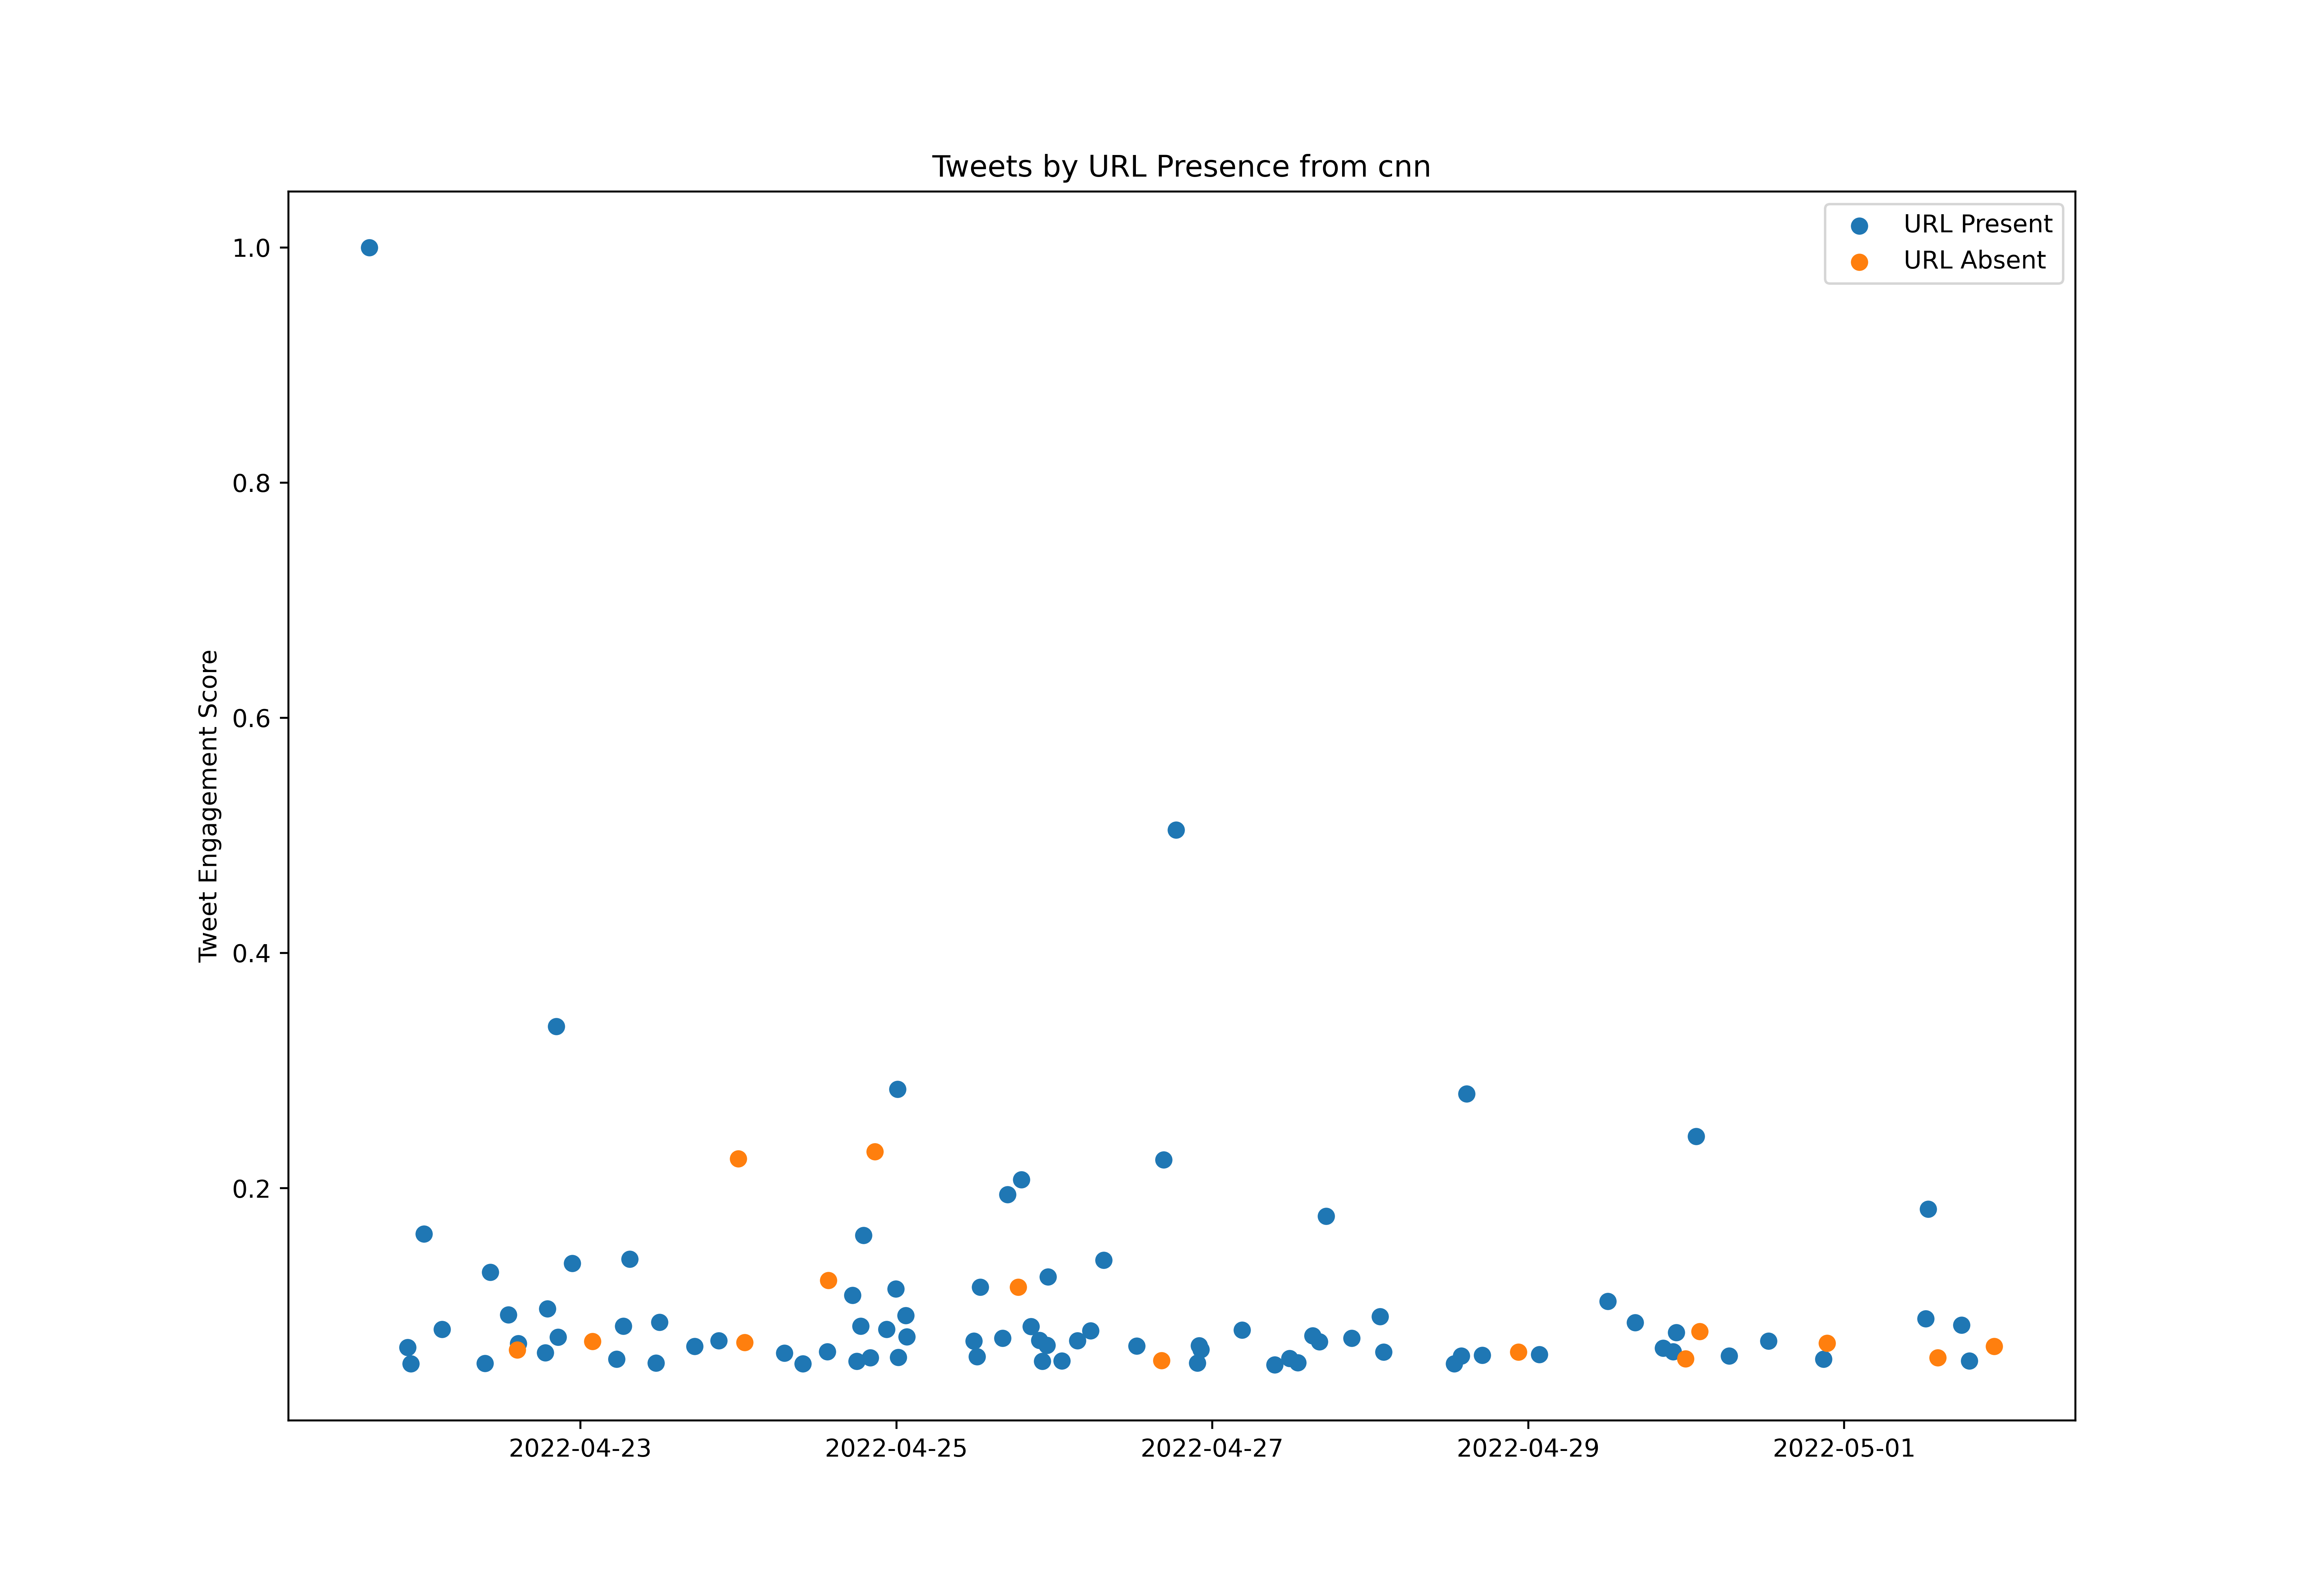

The file beside this chart, header and first rows:
id, created_at, score, url_present
1517157344383315976, 2022-04-21T15:04:32.000Z, 42911, True
1517160036212088833, 2022-04-21T15:15:14.000Z, 43490, True
1517163783726247936, 2022-04-21T15:30:08.000Z, 41810, True
1517166874454331393, 2022-04-21T15:42:25.000Z, 36334, True
1517167590841503747, 2022-04-21T15:45:15.000Z, 65772, True
1517170706345349121, 2022-04-21T15:57:38.000Z, 2383279, True
1517171422417805312, 2022-04-21T16:00:29.000Z, 33697, False
1517175675375034371, 2022-04-21T16:17:23.000Z, 40361, True
1517176782759337986, 2022-04-21T16:21:47.000Z, 34074, True
1517178417506131975, 2022-04-21T16:28:17.000Z, 36276, True
1517186678804430848, 2022-04-21T17:01:06.000Z, 112420, True
1517197755046846465, 2022-04-21T17:45:07.000Z, 19413, True
1517201593397035013, 2022-04-21T18:00:22.000Z, 60527, True
1517216669046915073, 2022-04-21T19:00:17.000Z, 19384, True
1517222076997935104, 2022-04-21T19:21:46.000Z, 21760, True
1517224168470814722, 2022-04-21T19:30:05.000Z, 105756, True
1517226152984821760, 2022-04-21T19:37:58.000Z, 65453, True
1517231819703341058, 2022-04-21T20:00:29.000Z, 24802, True
1517239293932146689, 2022-04-21T20:30:11.000Z, 25063, True
1517246895399354369, 2022-04-21T21:00:23.000Z, 37290, True
1517254391673335809, 2022-04-21T21:30:10.000Z, 43809, False
1517258157080387585, 2022-04-21T21:45:08.000Z, 154317, True
1517261981333528579, 2022-04-21T22:00:20.000Z, 23179, True
1517265792957616128, 2022-04-21T22:15:29.000Z, 120910, True
1517269446427136001, 2022-04-21T22:30:00.000Z, 36479, True
1517277091695415297, 2022-04-21T23:00:22.000Z, 28771, True
1517284590892814336, 2022-04-21T23:30:10.000Z, 20601, True
1517292183979798528, 2022-04-22T00:00:21.000Z, 33958, True
1517295588097802241, 2022-04-22T00:13:52.000Z, 383880, True
1517299701250506754, 2022-04-22T00:30:13.000Z, 31408, True
1517307249835786240, 2022-04-22T01:00:13.000Z, 51400, True
1517315015937830913, 2022-04-22T01:31:04.000Z, 27757, True
1517318983854211072, 2022-04-22T01:46:50.000Z, 30162, True
1517322427184857093, 2022-04-22T02:00:31.000Z, 20601, False
1517329903330508800, 2022-04-22T02:30:14.000Z, 42042, True
1517337417325326337, 2022-04-22T03:00:05.000Z, 190361, True
1517338547061399552, 2022-04-22T03:04:35.000Z, 32190, True
1517344959271165952, 2022-04-22T03:30:03.000Z, 46272, True
1517352520049434626, 2022-04-22T04:00:06.000Z, 66844, True
1517360082073309191, 2022-04-22T04:30:09.000Z, 28163, True
1517367604981215233, 2022-04-22T05:00:03.000Z, 28134, True
1517375167625932800, 2022-04-22T05:30:06.000Z, 31727, True
1517382709080993792, 2022-04-22T06:00:04.000Z, 28887, True
1517390284119805953, 2022-04-22T06:30:10.000Z, 25179, True
1517397851072086020, 2022-04-22T07:00:14.000Z, 16428, True
1517405386164346881, 2022-04-22T07:30:10.000Z, 17500, True
1517412934246354944, 2022-04-22T08:00:10.000Z, 48590, True
1517423729411829760, 2022-04-22T08:43:04.000Z, 23991, True
1517427638062702593, 2022-04-22T08:58:36.000Z, 30945, True
1517431711860248577, 2022-04-22T09:14:47.000Z, 32770, True
1517435741000945664, 2022-04-22T09:30:47.000Z, 121866, True
1517438567680815105, 2022-04-22T09:42:01.000Z, 24715, True
1517443146510213122, 2022-04-22T10:00:13.000Z, 12372, True
1517447502886322179, 2022-04-22T10:17:32.000Z, 306577, True
1517451708527517696, 2022-04-22T10:34:14.000Z, 21991, True
1517456016878841856, 2022-04-22T10:51:22.000Z, 73682, True
1517460486106849284, 2022-04-22T11:09:07.000Z, 27265, True
1517464811478605824, 2022-04-22T11:26:18.000Z, 96513, True
1517469104554356736, 2022-04-22T11:43:22.000Z, 23237, True
1517473324204539909, 2022-04-22T12:00:08.000Z, 34885, False
... 789 more rows
